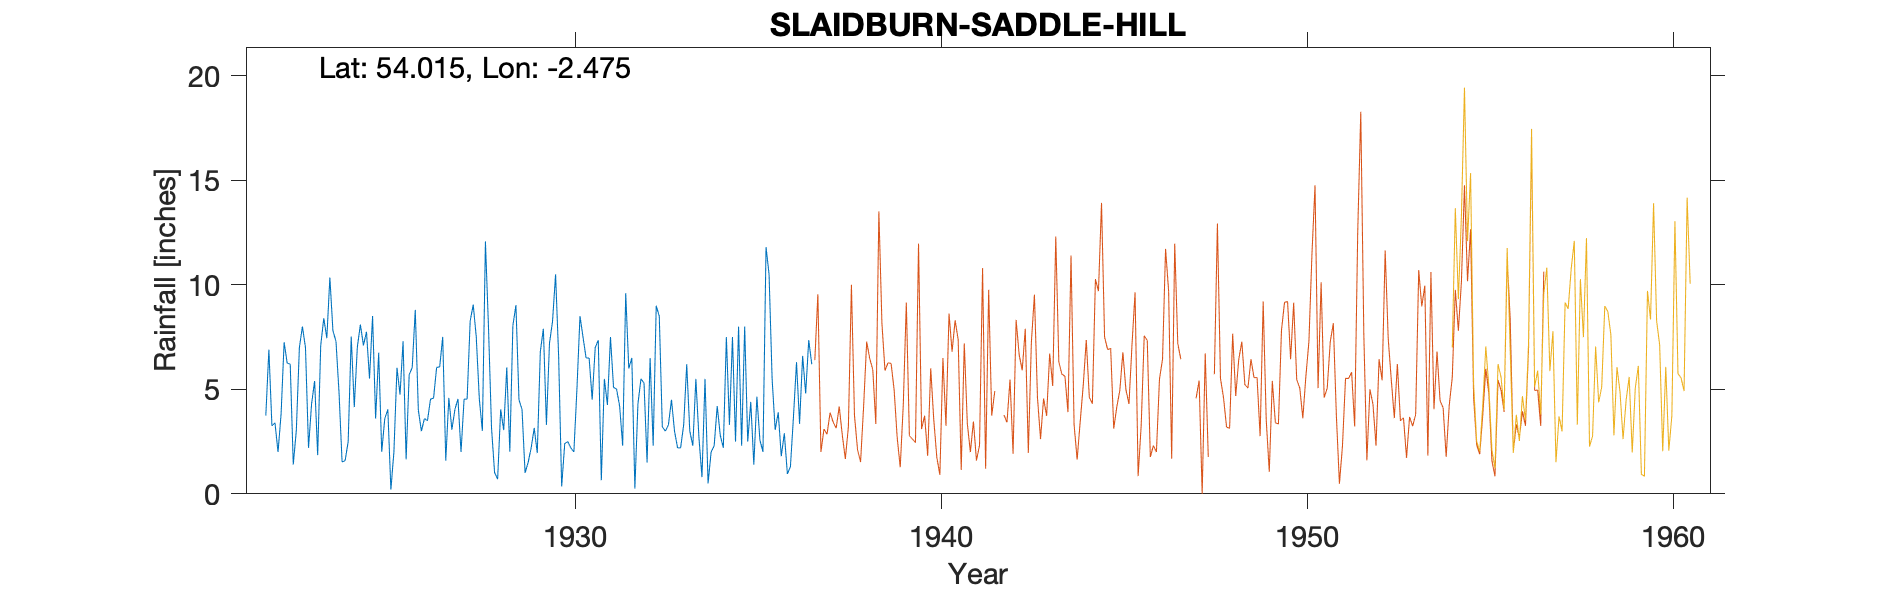

Values plotted in this chart, from the file beside it:
SLAIDBURN (SADDLE HILL), , , , , , , , , , , , , , , , , , , , , 
Grid ref, SD690578, Long, -2.475, Lat, 54.02, Elevation, 1475, ft, , , , , , , , , , , , , 
Station no, 3088, , , , , , , , , , , , , , , , , , , , 
, 1920, 1921, 1922, 1923, 1924, 1925, 1926, 1927, 1928, 1929, 1930, 1931, 1932, 1933, 1934, 1935, 1936, 1937, 1938, 1939, 1940
January, , , 3.75, 8, 4.85, 3.6, 6.04, 4.59, 12.08, 4.04, 6.6, 7, 6.5, 3.3, 5.5, 2.3, 3.9, , , , 
February, , , 6.9, 7, 1.53, 6.75, 8.8, 3.07, 8, 1, 0.35, 7.35, 0.25, 4.5, 0.5, 8, 1.8, , , , 
March, , , 3.25, 2.2, 1.59, 2.01, 4.01, 4.04, 3.15, 1.5, 2.4, 0.65, 4.3, 3, 2, 2.5, 2.9, , , , 
April, , , 3.4, 4.3, 2.5, 3.6, 3, 4.54, 1.02, 2.2, 2.5, 5.5, 5.5, 2.2, 2.3, 4.4, 0.95, , , , 
May, , , 2, 5.4, 7.52, 4.04, 3.6, 2, 0.7, 3.15, 2.2, 4.25, 5.3, 2.2, 4.2, 1.4, 1.3, , , , 
June, , , 3.8, 1.85, 4.15, 0.2, 3.5, 4.53, 4.04, 1.95, 2, 7.5, 1.5, 3.3, 2.8, 4.65, 3.7, , , , 
July, , , 7.25, 7.1, 7.02, 2.02, 4.53, 4.53, 3.05, 6.8, 5, 5.1, 6.5, 6.2, 2.2, 2.57, 6.3, , , , 
August, , , 6.25, 8.4, 8.1, 6.03, 4.58, 8.27, 6.05, 7.9, 8.5, 5, 2.3, 3, 7.5, 2.01, 3.35, , , , 
September, , , 6.2, 7.45, 7.1, 4.75, 6.05, 9.05, 2.02, 3.3, 7.5, 4.2, 9, 2.3, 3.3, 11.8, 6.6, , , , 
October, , , 1.4, 10.35, 7.75, 7.3, 6.07, 7.5, 8.05, 7.2, 6.5, 2.3, 8.5, 5.5, 7.5, 10.5, 4.8, , , , 
November, , , 3.03, 7.8, 5.51, 1.65, 7.51, 4.54, 9.03, 8.25, 6.5, 9.6, 3.2, 2.7, 2.5, 5.5, 7.35, , , , 
December, , , 7, 7.3, 8.51, 5.7, 1.59, 3.01, 4.5, 10.5, 4.5, 6, 3, 0.8, 8, 3.06, 6.2, , , , 
Total, , , 54.23, 77.15, 66.13, 47.65, 59.28, 59.67, 61.69, 57.79, 54.55, 64.45, 55.85, 39, 48.3, 58.69, 49.15, , , , 
